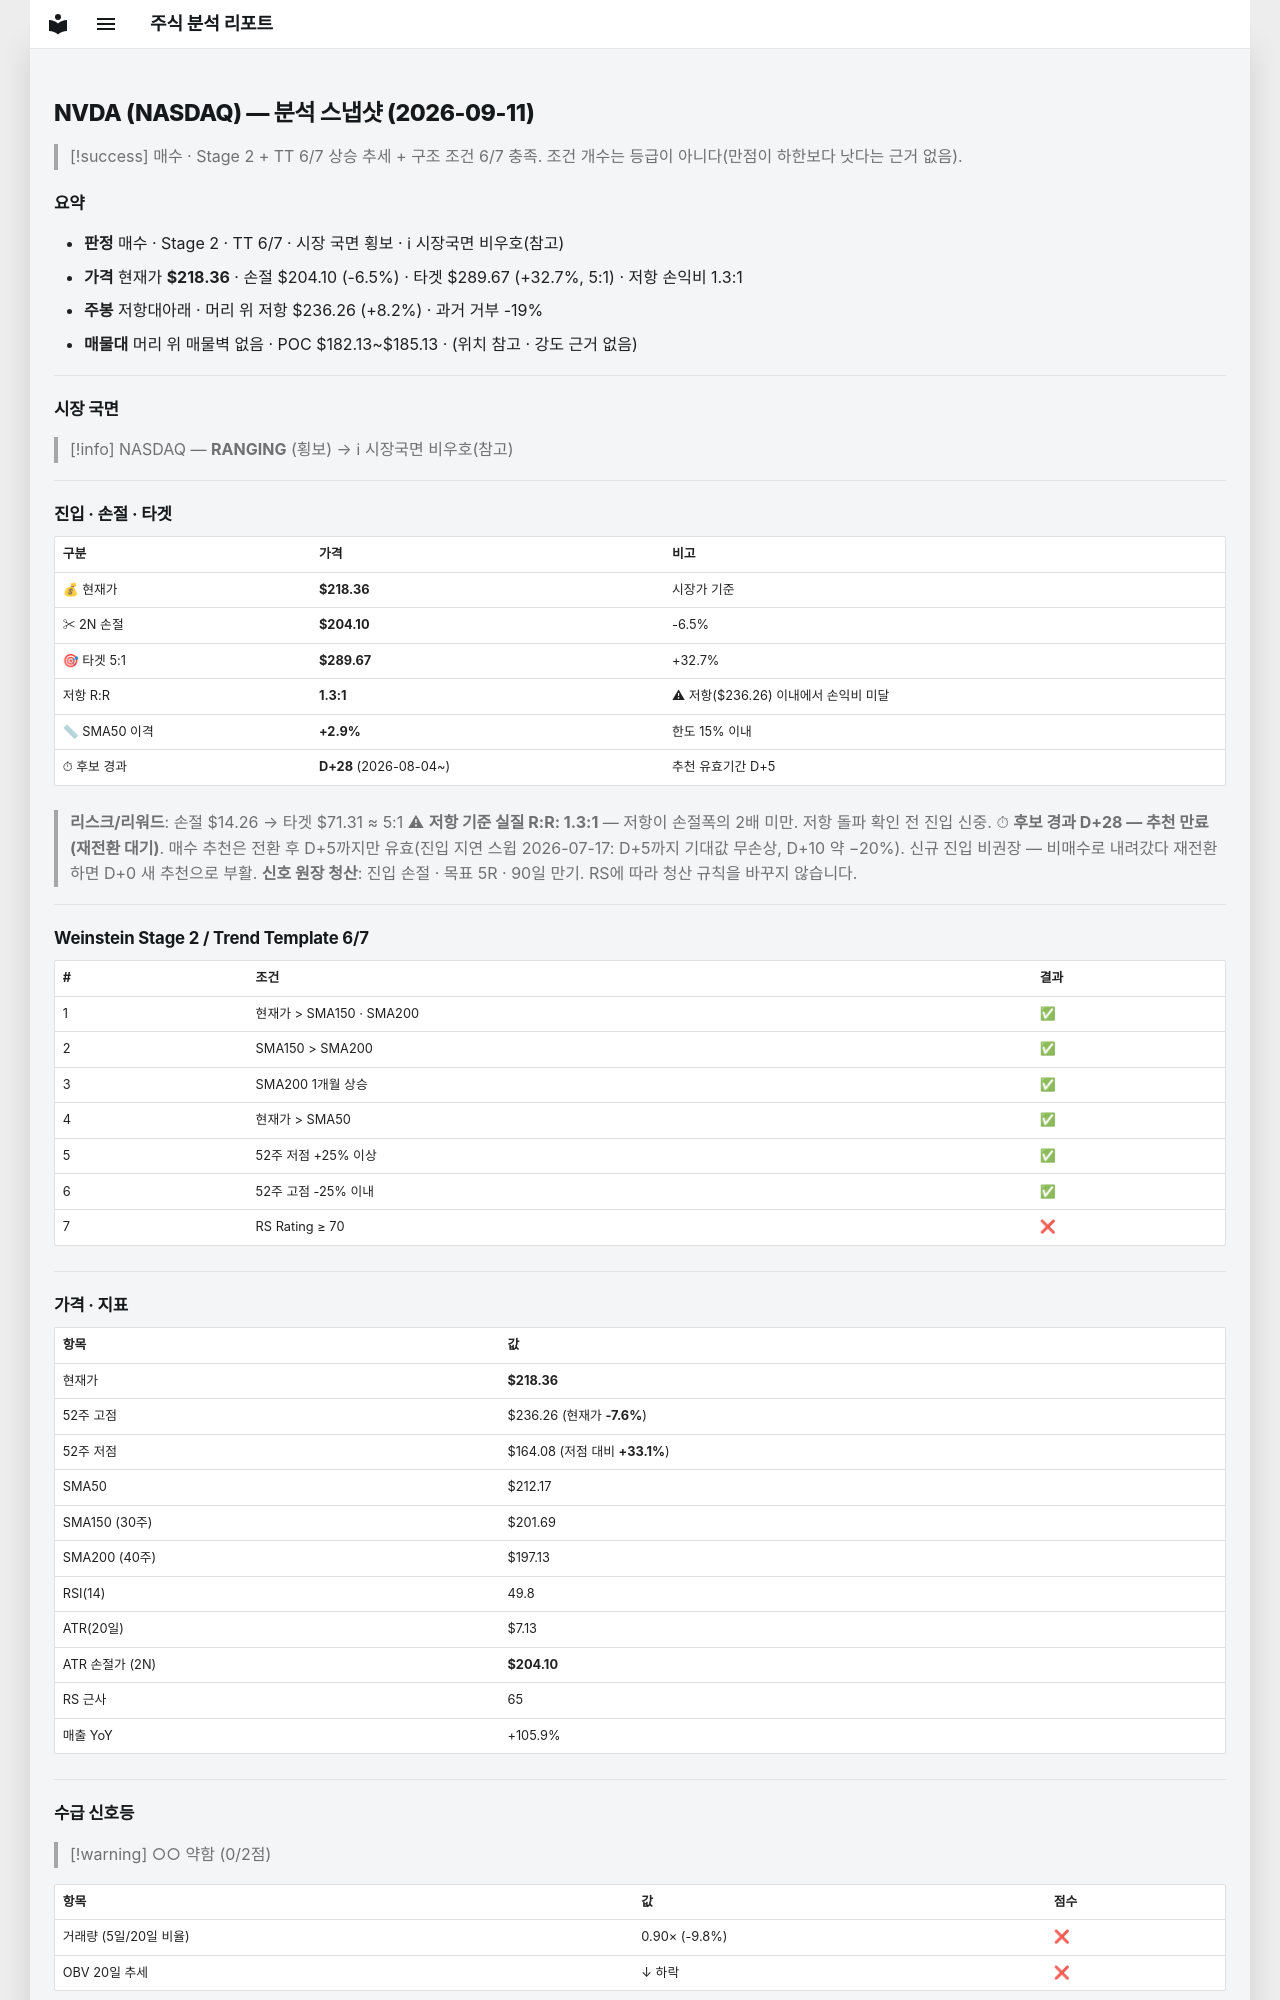

repository: soloandco/stock-reports · page: snapshots/NVDA-2026-09-11/index.html · generator: mkdocs

---
type: analysis-snapshot
title: NVDA 분석 스냅샷
ticker: NVDA
market: NASDAQ
created: 2026-09-11
updated: 2026-09-11
bar-date: 2026-09-10
verdict: 매수관찰
real-rr: 1.26
sma50-gap-pct: 2.9
candidate-days: 28
candidate-since: 2026-08-04
weekly-position: 저항대아래
weekly-overhead-price: 236.26
weekly-overhead-pct: 8.2
stage: 2
trend-template-score: 6
tt-max: 7
price: 218.36000061035156
stop-price: 204.0984308537183
market-regime: RANGING
supply-demand-score: 0/2
supply-demand-label: 약함
status: tracking
tags:
  - stock-agent
  - watchlist
  - NVDA
  - analysis
related:
  - "[[analysis-template]]"
---

# NVDA (NASDAQ) — 분석 스냅샷 (2026-09-11)

> [!success] 매수 · Stage 2 + TT 6/7
> 상승 추세 + 구조 조건 6/7 충족. 조건 개수는 등급이 아니다(만점이 하한보다 낫다는 근거 없음).

## 요약

- **판정** 매수 · Stage 2 · TT 6/7 · 시장 국면 횡보 · ℹ 시장국면 비우호(참고)
- **가격** 현재가 **$218.36** · 손절 $204.10 (-6.5%) · 타겟 $289.67 (+32.7%, 5:1) · 저항 손익비 1.3:1
- **주봉** 저항대아래 · 머리 위 저항 $236.26 (+8.2%) · 과거 거부 -19%
- **매물대** 머리 위 매물벽 없음 · POC $182.13~$185.13 · (위치 참고 · 강도 근거 없음)

---

## 시장 국면

> [!info] NASDAQ — **RANGING** (횡보) → ℹ 시장국면 비우호(참고)

---

## 진입 · 손절 · 타겟

| 구분 | 가격 | 비고 |
|------|------|------|
| 💰 현재가 | **$218.36** | 시장가 기준 |
| ✂ 2N 손절 | **$204.10** | -6.5% |
| 🎯 타겟 5:1 | **$289.67** | +32.7% |
| 저항 R:R | **1.3:1** | ⚠ 저항($236.26) 이내에서 손익비 미달 |
| 📏 SMA50 이격 | **+2.9%** | 한도 15% 이내 |
| ⏱ 후보 경과 | **D+28** (2026-08-04~) | 추천 유효기간 D+5 |

> **리스크/리워드**: 손절 $14.26 → 타겟 $71.31 ≈ 5:1
> ⚠ **저항 기준 실질 R:R: 1.3:1** — 저항이 손절폭의 2배 미만. 저항 돌파 확인 전 진입 신중.
> ⏱ **후보 경과 D+28 — 추천 만료(재전환 대기)**. 매수 추천은 전환 후 D+5까지만 유효(진입 지연 스윕 2026-07-17: D+5까지 기대값 무손상, D+10 약 −20%). 신규 진입 비권장 — 비매수로 내려갔다 재전환하면 D+0 새 추천으로 부활.
> **신호 원장 청산**: 진입 손절 · 목표 5R · 90일 만기. RS에 따라 청산 규칙을 바꾸지 않습니다.

---

## Weinstein Stage 2 / Trend Template 6/7

| # | 조건 | 결과 |
|---|------|------|
| 1 | 현재가 > SMA150 · SMA200 | ✅ |
| 2 | SMA150 > SMA200 | ✅ |
| 3 | SMA200 1개월 상승 | ✅ |
| 4 | 현재가 > SMA50 | ✅ |
| 5 | 52주 저점 +25% 이상 | ✅ |
| 6 | 52주 고점 -25% 이내 | ✅ |
| 7 | RS Rating ≥ 70 | ❌ |

---

## 가격 · 지표

| 항목 | 값 |
|------|---|
| 현재가 | **$218.36** |
| 52주 고점 | $236.26 (현재가 **-7.6%**) |
| 52주 저점 | $164.08 (저점 대비 **+33.1%**) |
| SMA50 | $212.17 |
| SMA150 (30주) | $201.69 |
| SMA200 (40주) | $197.13 |
| RSI(14) | 49.8 |
| ATR(20일) | $7.13 |
| ATR 손절가 (2N) | **$204.10** |
| RS 근사 | 65 |
| 매출 YoY | +105.9% |

---
## 수급 신호등

> [!warning] ○○ 약함 (0/2점)

| 항목 | 값 | 점수 |
|------|------|------|
| 거래량 (5일/20일 비율) | 0.90× (-9.8%) | ❌ |
| OBV 20일 추세 | ↓ 하락 | ❌ |

> **판독법**: 거래량이 20일 평균보다 20% 이상 많고 OBV(온밸런스볼륨)가 상승 중이면 매집 수급이 강한 것으로 판단합니다.

---
